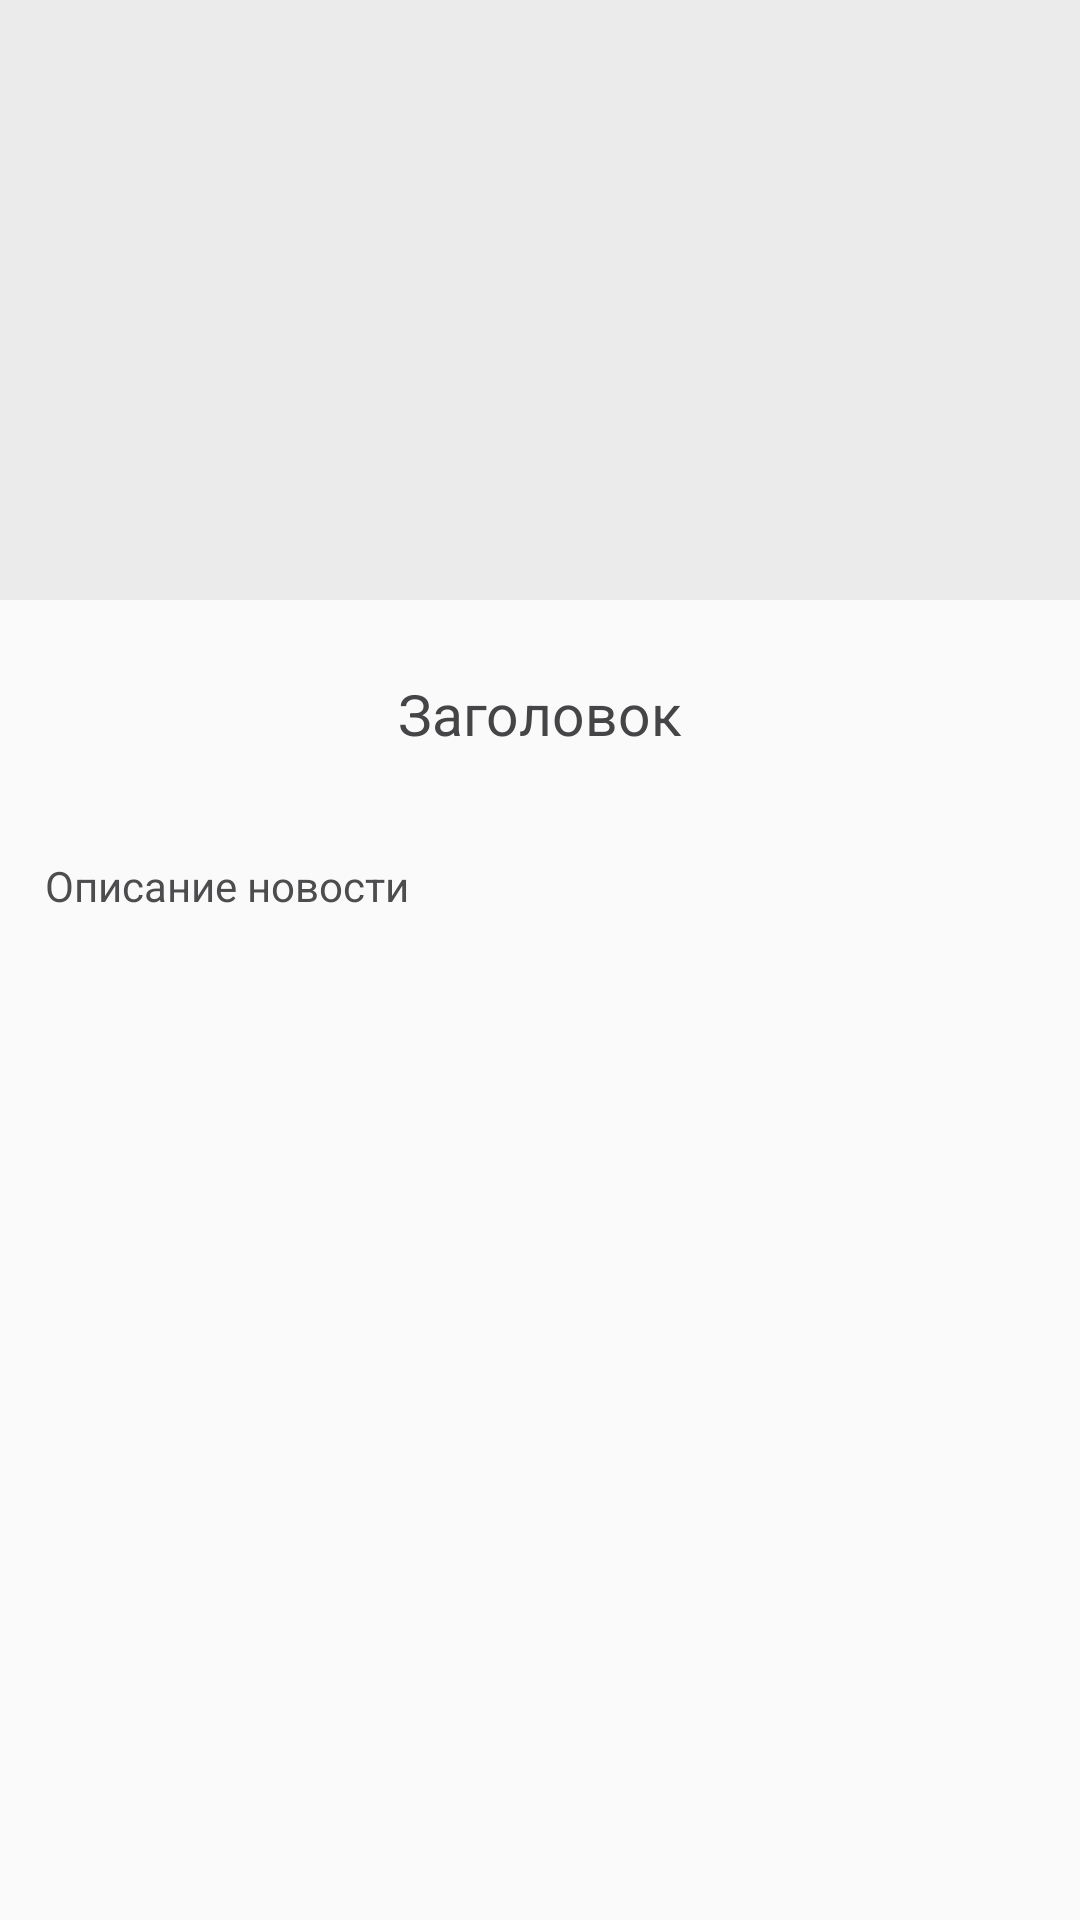

Android layout source for this screen:
<!-- AndroidManifest.xml: application theme AppTheme.NoActionBar -->
<!-- res/layout/activity_news_full_activity.xml -->
<?xml version="1.0" encoding="utf-8"?>
<android.support.constraint.ConstraintLayout xmlns:android="http://schemas.android.com/apk/res/android"
    android:layout_width="match_parent"
    android:layout_height="match_parent">
    <ScrollView
        android:layout_width="match_parent"
        android:layout_height="match_parent">

        <LinearLayout
            android:layout_width="match_parent"
            android:layout_height="wrap_content"
            android:orientation="vertical" >

            <ImageView
                android:id="@+id/image"
                android:layout_width="match_parent"
                android:layout_height="200dp"
                android:scaleType="centerCrop"
                android:background="@color/colorLoadImage"
                android:transitionName="@string/news_image_transition" />
        <LinearLayout
            android:layout_width="match_parent"
            android:layout_height="wrap_content"
            android:orientation="horizontal" >
            <TextView
                android:id="@+id/title"
                android:layout_width="0dp"
                android:layout_height="wrap_content"
                android:padding="10dp"
                android:layout_marginTop="15dp"
                android:layout_marginBottom="10dp"
                android:layout_weight="1"
                android:gravity="center_horizontal"
                android:textColor="@color/colorPrimaryDark"
                android:text="Заголовок"
                android:textSize="19sp" />
        </LinearLayout>
            <TextView
                android:id="@+id/description"
                android:layout_width="match_parent"
                android:layout_height="wrap_content"
                android:padding="15dp"
                android:layout_marginBottom="8dp"
                android:textColor="@color/colorPrimary"
                android:text="Описание новости"/>
        </LinearLayout>
    </ScrollView>
</android.support.constraint.ConstraintLayout>
<!-- resources referenced by this layout -->
<resources>
  <color name="colorLoadImage">#EBEBEB</color>
  <color name="colorPrimary">#4d4d4f</color>
  <color name="colorPrimaryDark">#454547</color>
  <string name="news_image_transition">news_image_transition</string>
  <style name="AppTheme.NoActionBar">
          <item name="windowActionBar">false</item>
          <item name="windowNoTitle">true</item>
          <item name="android:windowActivityTransitions">true</item>
      </style>
</resources>
